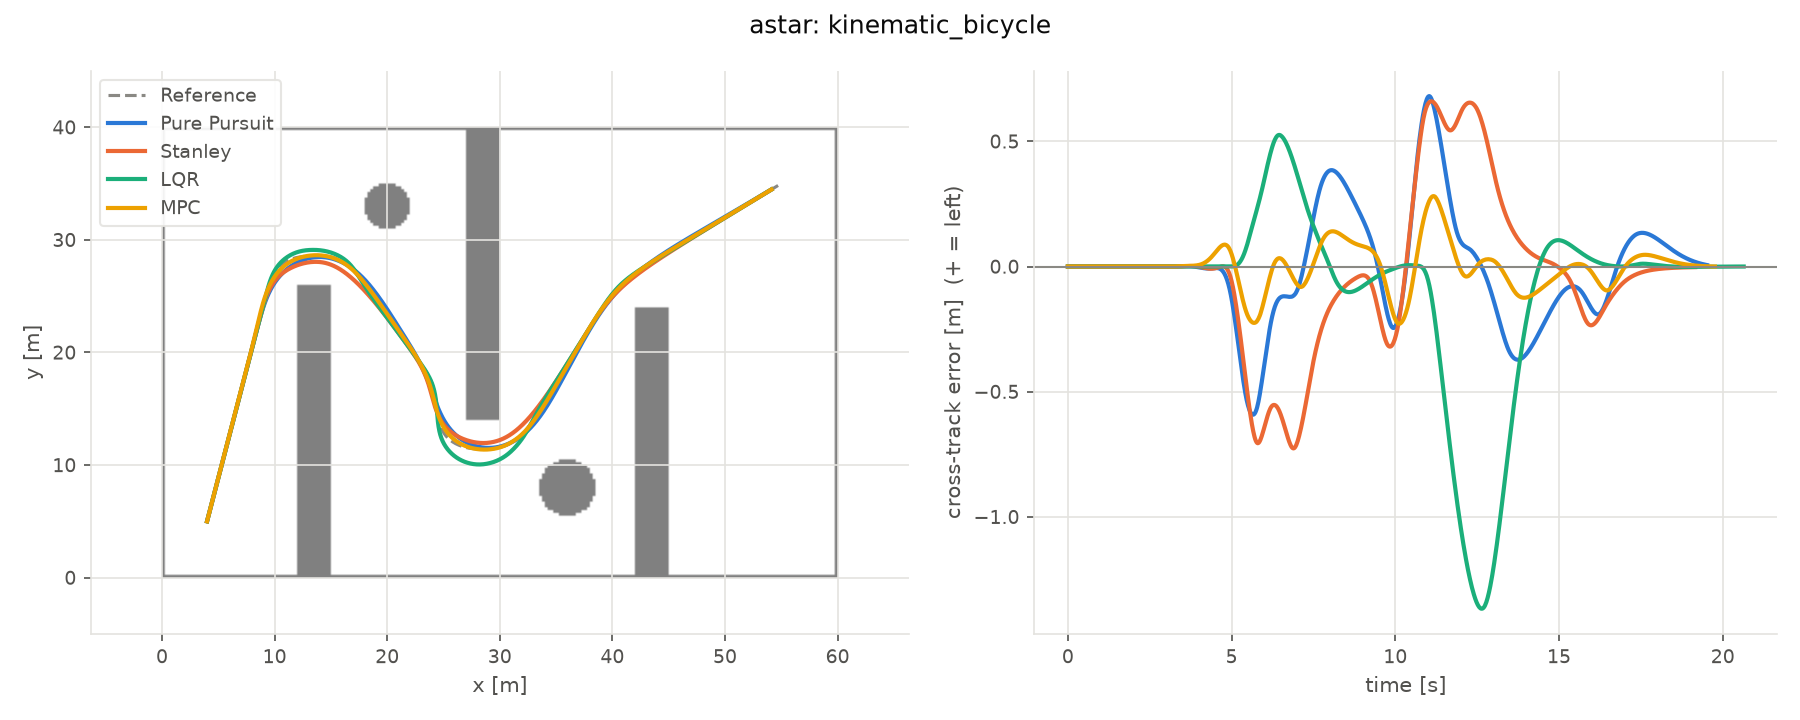

Values plotted in this chart, from the file beside it:
controller, vehicle, path, status, time_s, rms_cte, max_cte, rms_heading_err, rms_speed_err, mean_abs_steer_rate, mean_compute_ms, p95_compute_ms, max_compute_ms
pure_pursuit, kinematic_bicycle, astar, finished, 19.52, 0.2247, 0.6806, 0.09344, 0.9852, 0.1402, 0.01132, 0.01172, 0.03113
stanley, kinematic_bicycle, astar, finished, 19.16, 0.3094, 0.7265, 0.0856, 0.9921, 0.2217, 0.01117, 0.0118, 0.02554
lqr, kinematic_bicycle, astar, finished, 20.64, 0.3731, 1.367, 0.1024, 0.9671, 0.2954, 0.01947, 0.01811, 0.4995
mpc, kinematic_bicycle, astar, finished, 19.76, 0.08695, 0.2811, 0.05308, 0.9824, 0.1863, 0.1831, 0.1952, 0.3229
